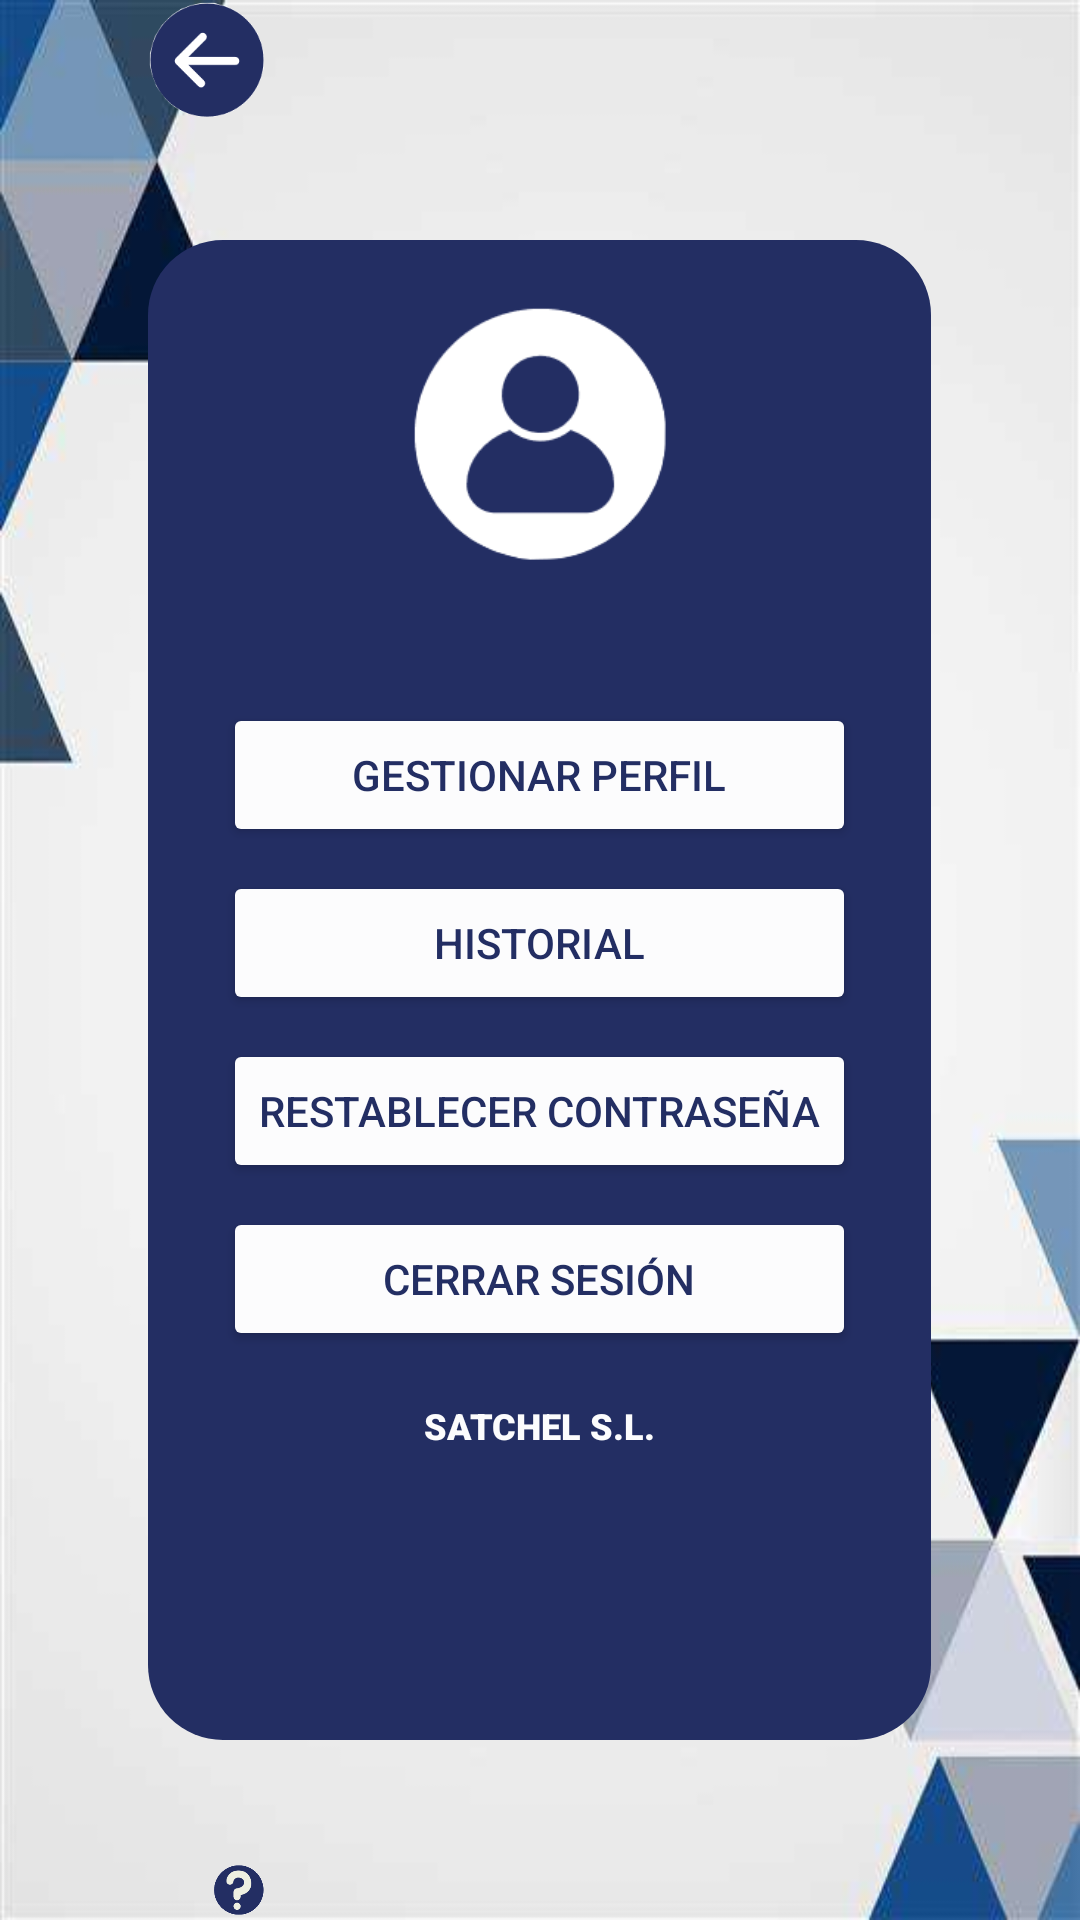

This screen was rendered from an Android layout file. Write that file and the resources it references.
<!-- AndroidManifest.xml: application theme Theme.SatchelCards -->
<!-- res/layout/profile.xml -->
<?xml version="1.0" encoding="utf-8"?>
<LinearLayout xmlns:android="http://schemas.android.com/apk/res/android"
    android:id="@+id/mainContainer"
    android:layout_width="match_parent"
    android:layout_height="match_parent"
    android:gravity="center"
    android:background="@drawable/wallpaper">

    <LinearLayout
        android:layout_width="wrap_content"
        android:layout_height="wrap_content"
        android:gravity="center"
        android:orientation="vertical">

        <LinearLayout
            android:layout_width="match_parent"
            android:layout_height="wrap_content"
            android:layout_gravity="top"
            android:gravity="top">

            <ImageView
                android:id="@+id/goBack"
                android:layout_width="wrap_content"
                android:layout_height="wrap_content"
                android:src="@drawable/goback"
                android:maxWidth="40dp"
                android:maxHeight="40dp"
                android:scaleType="fitCenter"
                android:adjustViewBounds="true"
                android:layout_marginRight="200dp"/>
        </LinearLayout>

        <LinearLayout
            android:layout_width="match_parent"
            android:layout_height="match_parent"
            android:gravity="top"
            android:orientation="vertical"
            android:background="@drawable/rounded_bg"
            android:minHeight="500dp"
            android:layout_marginTop="40dp"
            android:layout_marginBottom="40dp">
            <ImageView
                android:id="@+id/profile"
                android:layout_width="match_parent"
                android:layout_height="wrap_content"
                android:src="@drawable/profilewhite"
                android:maxWidth="90dp"
                android:maxHeight="90dp"
                android:layout_marginTop="20dp"
                android:scaleType="fitCenter"
                android:adjustViewBounds="true" />
            <TextView
                android:id="@+id/emailTextView"
                android:layout_width="match_parent"
                android:layout_height="wrap_content"
                android:maxWidth="100dp"
                android:layout_marginLeft="5dp"
                android:layout_marginRight="5dp"
                android:gravity="center"
                android:text=""
                android:layout_marginTop="10dp"
                android:layout_marginBottom="10dp"
                android:textSize="18dp"
                android:textColor="@color/white"
                android:fontFamily="sans-serif-black" />
            <LinearLayout
                android:layout_width="match_parent"
                android:layout_height="wrap_content"
                android:orientation="vertical"
                android:paddingRight="25dp"
                android:paddingLeft="25dp">

                <Button
                    android:id="@+id/gestionar_perfil"
                    android:layout_width="match_parent"
                    android:layout_height="wrap_content"
                    android:layout_marginBottom="8dp"
                    android:text="Gestionar Perfil"
                    android:textColor="@color/darkBlue"
                    android:textStyle="bold"
                    android:textFontWeight="@integer/material_motion_duration_long_1"
                    android:backgroundTint="@color/white" />

                <Button
                    android:id="@+id/historial"
                    android:layout_width="match_parent"
                    android:layout_height="wrap_content"
                    android:layout_marginBottom="8dp"
                    android:text="Historial"
                    android:textColor="@color/darkBlue"
                    android:textStyle="bold"
                    android:textFontWeight="@integer/material_motion_duration_long_1"
                    android:backgroundTint="@color/white" />

                <Button
                    android:id="@+id/restablecerContraseña"
                    android:layout_width="match_parent"
                    android:layout_height="wrap_content"
                    android:layout_marginBottom="8dp"
                    android:text="Restablecer contraseña"
                    android:textColor="@color/darkBlue"
                    android:textStyle="bold"
                    android:textFontWeight="@integer/material_motion_duration_long_1"
                    android:backgroundTint="@color/white" />

                <Button
                    android:id="@+id/btnCerrarSesion"
                    android:layout_width="match_parent"
                    android:layout_height="wrap_content"
                    android:text="Cerrar Sesión"
                    android:textColor="@color/darkBlue"
                    android:textStyle="bold"
                    android:textFontWeight="@integer/material_motion_duration_long_1"
                    android:backgroundTint="@color/white" />

            </LinearLayout>


            <TextView
                android:layout_width="match_parent"
                android:layout_height="50dp"
                android:gravity="center"
                android:text="SATCHEL S.L."
                android:textSize="12dp"
                android:textColor="@color/white"
                android:fontFamily="sans-serif-black" />
        </LinearLayout>

        <LinearLayout
            android:layout_width="match_parent"
            android:layout_height="wrap_content"
            android:layout_gravity="bottom"
            android:gravity="center">
            <ImageView
                android:id="@+id/helpBtn"
                android:layout_width="wrap_content"
                android:layout_height="wrap_content"
                android:src="@drawable/help"
                android:maxWidth="60dp"
                android:maxHeight="60dp"
                android:scaleType="fitCenter"
                android:adjustViewBounds="true"
                android:layout_marginRight="200dp"/>
        </LinearLayout>
    </LinearLayout>
</LinearLayout>
<!-- resources referenced by this layout -->
<resources>
  <color name="darkBlue">#232e63</color>
  <color name="white">#fcfcfd</color>
  <!-- drawable goback: png bitmap (drawable, 5001 bytes) -->
  <!-- drawable help: png bitmap (drawable, 5397 bytes) -->
  <!-- drawable profilewhite: png bitmap (drawable, 6460 bytes) -->
  <!-- drawable rounded_bg (drawable) -->
  <?xml version="1.0" encoding="utf-8"?>
  <shape xmlns:android="http://schemas.android.com/apk/res/android"
      android:shape="rectangle">
  
      
      <solid android:color="@color/darkBlue" />
  
      
      <corners
          android:radius="30dp"
          android:topLeftRadius="25dp"
          android:topRightRadius="25dp"
          android:bottomLeftRadius="25dp"
          android:bottomRightRadius="25dp" />
  
  </shape>
  <!-- drawable wallpaper: jpg bitmap (drawable, 10551 bytes) -->
  <style name="Theme.SatchelCards" parent="Base.Theme.SatchelCards" />
  <style name="Base.Theme.SatchelCards" parent="Theme.Material3.DayNight.NoActionBar">
          
          
      </style>
</resources>
